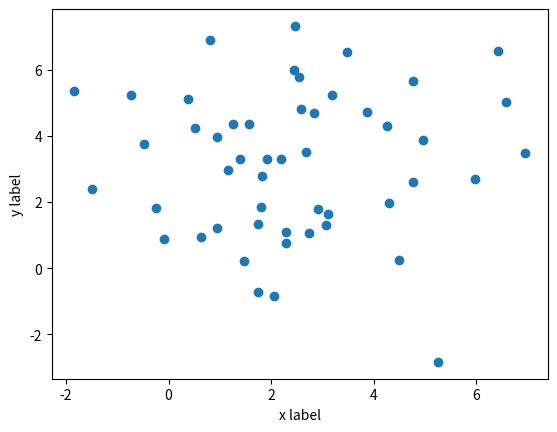
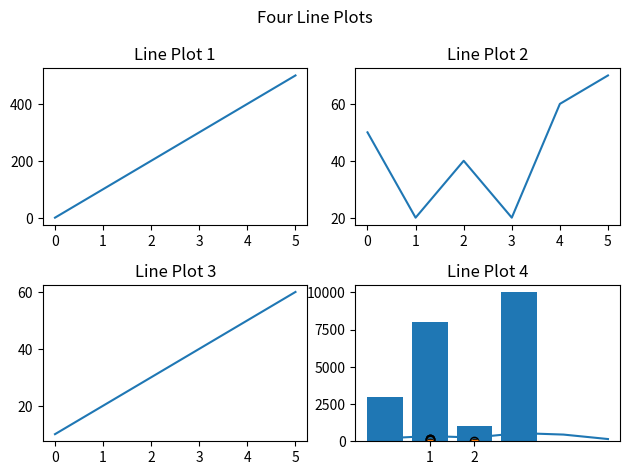

Source code (Python) for these figures, in order:
#!/usr/bin/env python
# coding: utf-8

# ANS1

# In[1]:


"""Matplotlib is a Python data visualization library that provides a wide variety of plotting options for
data exploration and communication.
Matplotlib allows users to create visualizations in 2D and 3D, including line plots, scatter plots, bar plots,
histograms, and more.

Five plots that can be plotted using the Pyplot module of Matplotlib are:

1.Line plot - a plot of data points connected by straight lines. This is useful for showing trends in data over time or across variables.
2.Scatter plot - a plot of data points in two dimensions with points represented as dots. This is useful for showing relationships between variables and identifying patterns in data.
3.Bar plot - a plot of categorical data with bars representing the frequency or count of each category. This is useful for comparing different categories and identifying trends in data.
4.Histogram - a plot of the frequency distribution of a variable in the form of bars. This is useful for showing the distribution of a variable and identifying the shape of the data.
5.Pie chart - a plot of categorical data where the data is represented as slices of a pie. This is useful for showing the proportion of different categories in a dataset.
"""


# ANS2

# In[2]:


"""
A scatter plot is a type of plot that displays the relationship between two numeric variables.
Each point on the plot represents the values of the two variables for a single observation in the data set.
Scatter plots are useful for identifying patterns, trends, and outliers in data, and for exploring the strength and 
direction of the relationship between two variables.

"""
import matplotlib.pyplot as plt
import numpy as np
np.random.seed(3)
x = 3 + np.random.normal(0, 2, 50)
y = 3 + np.random.normal(0, 2, len(x))
plt.scatter(x,y)
plt.xlabel("x label")
plt.ylabel("y label")
plt.show()


# ANS3

# In[4]:


""" The subplot() function in Matplotlib is used to create multiple plots within a single figure.
It is particularly useful when you want to compare different data sets or visualize different aspects of
the same data set in a single figure.


"""

import matplotlib.pyplot as plt
import numpy as np

# Define data for the plots
x1 = np.array([0, 1, 2, 3, 4, 5])
y1 = np.array([0, 100, 200, 300, 400, 500])

x2 = np.array([0, 1, 2, 3, 4, 5])
y2 = np.array([50, 20, 40, 20, 60, 70])

x3 = np.array([0, 1, 2, 3, 4, 5])
y3 = np.array([10, 20, 30, 40, 50, 60])

x4 = np.array([0, 1, 2, 3, 4, 5])
y4 = np.array([200, 350, 250, 550, 450, 150])

# Create a figure with four subplots arranged in a 2x2 grid
fig, axs = plt.subplots(nrows=2, ncols=2)

# Plot data on the first subplot
axs[0, 0].plot(x1, y1)
axs[0, 0].set_title('Line Plot 1')

# Plot data on the second subplot
axs[0, 1].plot(x2, y2)
axs[0, 1].set_title('Line Plot 2')

# Plot data on the third subplot
axs[1, 0].plot(x3, y3)
axs[1, 0].set_title('Line Plot 3')

# Plot data on the fourth subplot
axs[1, 1].plot(x4, y4)
axs[1, 1].set_title('Line Plot 4')

# Add overall title to the plot
fig.suptitle('Four Line Plots')

# Adjust spacing between subplots
fig.tight_layout()

# Show the plot
plt.show()


# ANS4

# In[6]:


""" A bar plot, also known as a bar chart, is a type of plot that displays categorical data with rectangular bars. T
he height or length of each bar represents the frequency or proportion of the corresponding category 


"""

import matplotlib.pyplot as plt
import numpy as np
company = np.array(["Apple", "Microsoft", "Google", "AMD"])
profit = np.array([3000, 8000, 1000, 10000])
plt.bar(company,profit)
plt.show()


# ANS5

# In[12]:


"""A box plot, also known as a box-and-whisker plot, is a type of plot used to display the 
distribution of a numerical variable through their quartiles. The plot consists of a box that 
represents the middle 50% of the data, with a line inside the box that represents the median value."""

import matplotlib.pyplot as plt
import numpy as np
box1 = np.random.normal(100, 10, 200)
box2 = np.random.normal(90, 20, 200)
data  = [box1,box2]
plt.boxplot(data)
plt.show()


# In[ ]:




